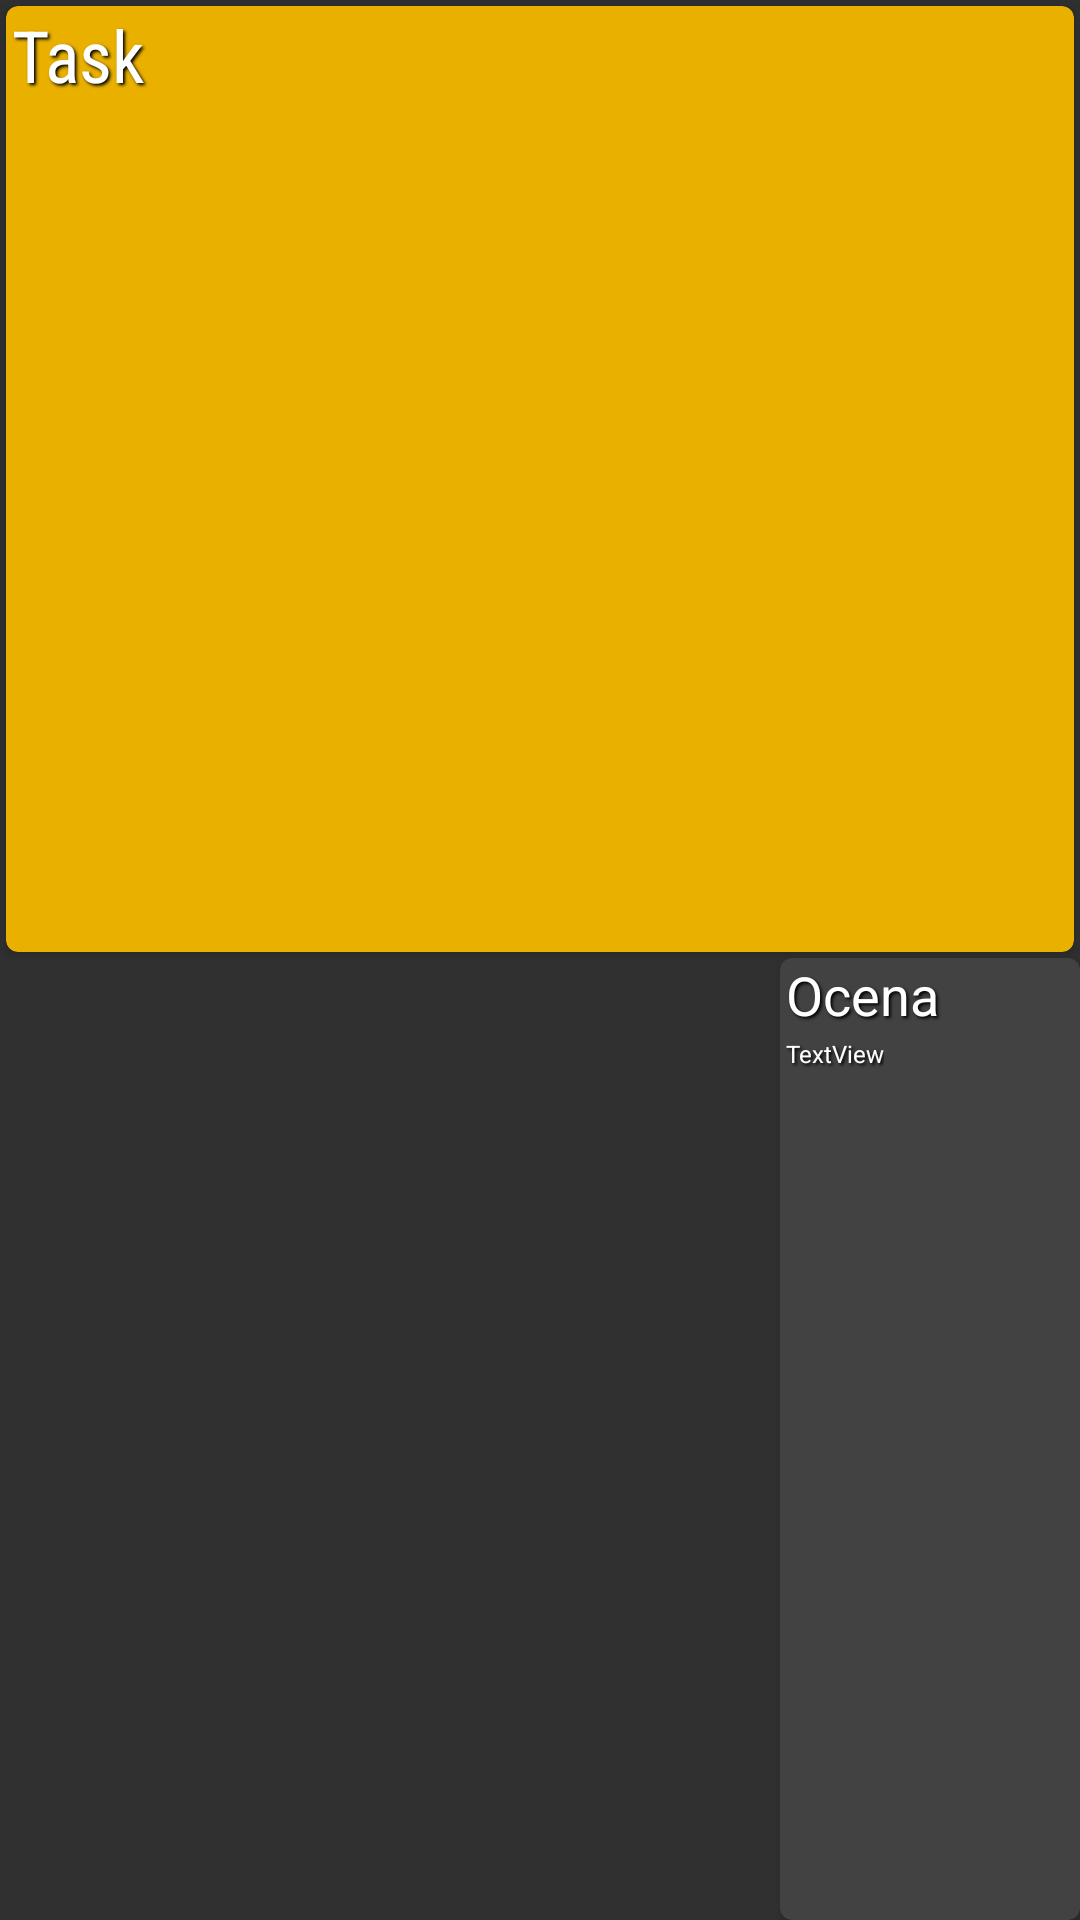

Here is an Android app screen rendered from its layout file. Give the layout XML and the strings, colors and styles it references.
<!-- AndroidManifest.xml: application theme Theme.AppCompat.NoActionBar -->
<!-- res/layout/task_item.xml -->
<?xml version="1.0" encoding="utf-8"?>
<LinearLayout xmlns:android="http://schemas.android.com/apk/res/android"
    xmlns:app="http://schemas.android.com/apk/res-auto"
    xmlns:tools="http://schemas.android.com/tools"
    android:layout_width="match_parent"
    android:layout_height="wrap_content"
    android:gravity="right"
    android:orientation="vertical">

    <android.support.v7.widget.CardView
        android:layout_width="match_parent"
        android:layout_height="wrap_content"
        android:layout_weight="1"
        android:clickable="true"
        android:focusable="true"
        android:foreground="?android:attr/selectableItemBackground"
        app:cardBackgroundColor="#E9B000"
        android:layout_margin="2dp"
        app:cardCornerRadius="4dp">

        <TextView
            android:id="@+id/taskkk"
            style="@style/AudioFileInfoOverlayText"
            android:layout_width="match_parent"
            android:layout_height="wrap_content"
            android:layout_weight="1"
            android:fontFamily="sans-serif-condensed"
            android:text="Task"
            android:textSize="24sp" />

    </android.support.v7.widget.CardView>

    <android.support.v7.widget.CardView
        android:id="@+id/grade_card"
        android:layout_width="100dp"
        android:layout_height="wrap_content"
        android:layout_weight="1"
        android:clickable="true"
        android:focusable="true"
        android:foreground="?android:attr/selectableItemBackground"
        android:visibility="visible"
        app:cardCornerRadius="4dp">

        <LinearLayout
            android:layout_width="wrap_content"
            android:layout_height="wrap_content"
            android:orientation="vertical">

            <TextView
                android:id="@+id/gradddde"
                style="@style/AudioFileInfoOverlayText"
                android:layout_width="wrap_content"
                android:layout_height="wrap_content"
                android:text="Ocena "
                android:textSize="18sp" />

            <TextView
                android:id="@+id/other_grade"
                style="@style/AudioFileInfoOverlayText"
                android:layout_width="wrap_content"
                android:layout_height="wrap_content"
                android:text="TextView"
                android:textSize="8sp" />
        </LinearLayout>

    </android.support.v7.widget.CardView>

</LinearLayout>
<!-- resources referenced by this layout -->
<resources>
  <style name="AudioFileInfoOverlayText">
          <item name="android:paddingLeft">6px</item>
          <item name="android:paddingBottom">6px</item>
          <item name="android:textColor">#ffffffff</item>
          <item name="android:textSize">12sp</item>
          <item name="android:shadowColor">#000000</item>
          <item name="android:shadowDx">2</item>
          <item name="android:shadowDy">2</item>
          <item name="android:shadowRadius">2</item>
      </style>
</resources>
